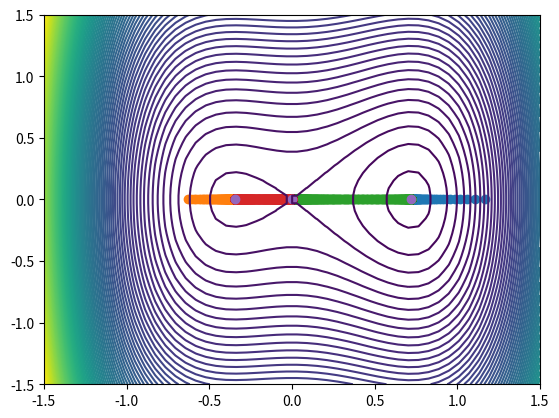

The script that saved this image:
# Gradient Descent for Polynomial f 

# Program uses Gradient Descent to find the critical points of the function f: R^2 ->R, (x,y) -> 2x^4 - x^2 -x^2 + y
# A key observation was made that simplified the descent program. The partial derivative with respect to y is 2y, meaning that we can fix y = 0, while investigating x coordinates. 

import numpy as np 
import matplotlib.pyplot as plt 

def f(v): 
	# function in question 
	# v is a list of the x,y coordinates for the function f
	return 2*v[0]**4 -v[0]**3 -v[0]**2 +v[1]**2

def par_x_f(x):
	# partial derivative of x w.r.t x
	return 8*x**3 - 3*x**2 -2*x

def descent(init_val_x, step_size, iterations):
	# descent algorithm, incrementing the moments along the x axis from a set starting point
	# descent continues for a fixed number of iterations 

	next_term = 0
	previous = init_val_x
	its = []
	grad = []
	for i in range(iterations): 
		next_term = previous - step_size * par_x_f(previous)
		its.append(next_term)
		grad.append(par_x_f(previous))
		#if par_x_f(previous) < 10**(-14): 
		#	break
		previous = next_term
	return its, grad

def main(): 
	# critical points determined analytically for comparison
	crit_pts_x = [(3+np.sqrt(73))/16,(3-np.sqrt(73))/16,0]
	crit_pts_y = [0,0,0]

	# Running the descent with various starting points
	its, grad = descent(3,1/100,10000)
	its2, grad2 = descent(-3,1/100,10000)
	its3, grad3 = descent(0.0001,1/100,10000)
	its4, grad4 = descent(-0.0001,1/100,10000)

	# Plotting the results

	x = np.linspace(-1.5,1.5)
	y = np.linspace(-1.5,1.5)

	scat_x = np.array(its)
	scat_y = np.array([0]*len(its))

	scat_x2 = np.array(its2)
	scat_y2 = np.array([0]*len(its2))

	scat_x3 = np.array(its3)
	scat_y3 = np.array([0]*len(its3))

	scat_x4 = np.array(its4)
	scat_y4 = np.array([0]*len(its4))

	fig = plt.figure()
	ax1 = fig.add_subplot()

	xg, yg = np.meshgrid(x,y)
	ax1.contour(xg, yg, f([xg,yg]),100)

	ax1.scatter(scat_x,scat_y)
	ax1.scatter(scat_x2,scat_y2)
	ax1.scatter(scat_x3,scat_y3)
	ax1.scatter(scat_x4,scat_y4)
	ax1.scatter(crit_pts_x,crit_pts_y)

	# Printing the Results

	print('Descent 1 X-Coordinate:', scat_x[-1],'\n', 'Function Value:', f([scat_x[-1],0]),'\n', 'Error:', np.abs((3+np.sqrt(73))/16 - scat_x[-1]), '\n','Gradient:', grad[-1])
	print('%'*50)
	print('Descent 2 X-Coordinate:', scat_x2[-1],'\n', 'Function Value:', f([scat_x2[-1],0]),'\n', 'Error:', np.abs((3-np.sqrt(73))/16 - scat_x2[-1]), '\n','Gradient:', grad2[-1],3)
	print('%'*50)
	print('Descent 3 X-Coordinate:', scat_x3[-1],'\n', 'Function Value:', f([scat_x3[-1],0]),'\n', 'Error:', np.abs((3+np.sqrt(73))/16 - scat_x3[-1]), '\n','Gradient:', grad3[-1])
	print('%'*50)
	print('Descent 4 X-Coordinate:', scat_x4[-1],'\n', 'Function Value:', f([scat_x4[-1],0]),'\n', 'Error:', np.abs((3-np.sqrt(73))/16 - scat_x4[-1]), '\n','Gradient:', grad4[-1])
	print('%'*50)
	plt.show(block = True)

main()